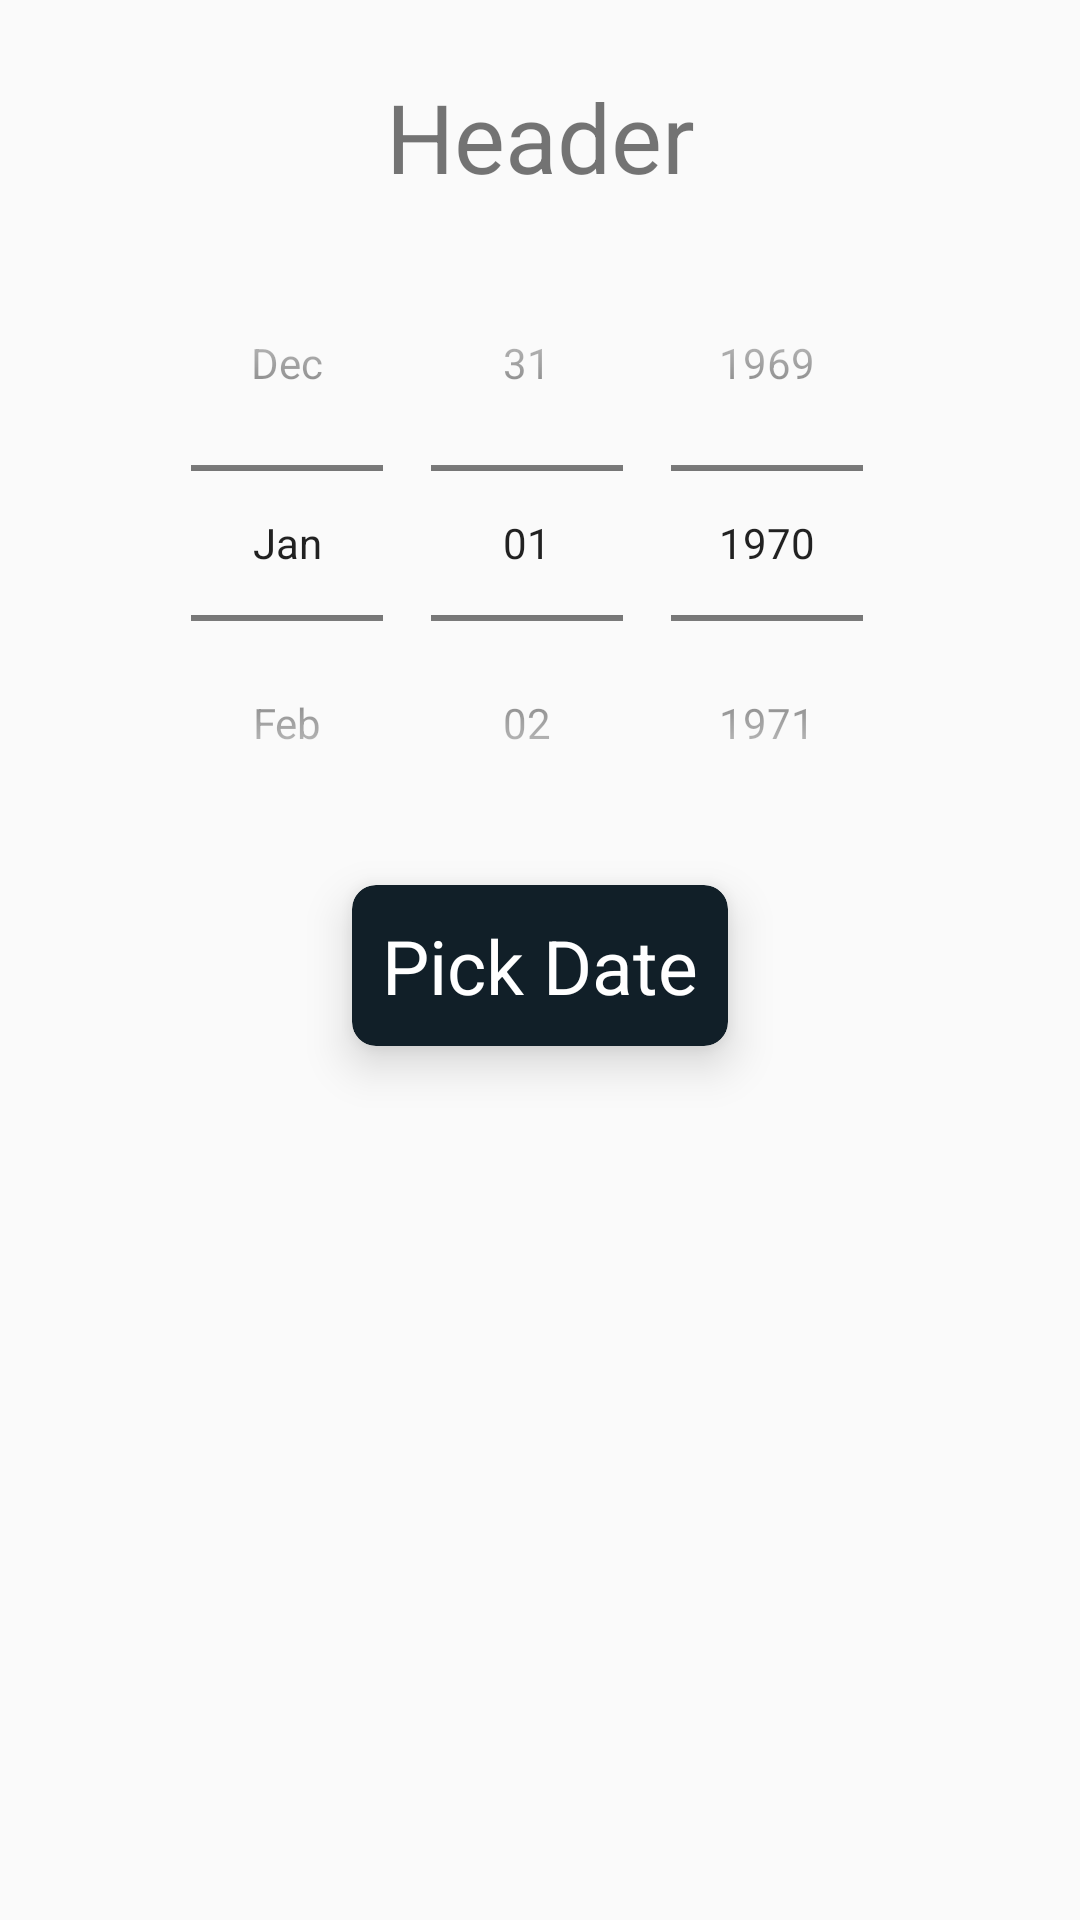

Here is an Android app screen rendered from its layout file. Give the layout XML and the strings, colors and styles it references.
<!-- AndroidManifest.xml: application theme Theme.MyApplication -->
<!-- res/layout/fragment_date_picking.xml -->
<?xml version="1.0" encoding="utf-8"?>
<androidx.constraintlayout.widget.ConstraintLayout xmlns:android="http://schemas.android.com/apk/res/android"
    xmlns:app="http://schemas.android.com/apk/res-auto"
    xmlns:tools="http://schemas.android.com/tools"
    android:layout_width="match_parent"
    android:layout_height="match_parent"
    tools:context=".ScheduleStatusFragment">


    <androidx.cardview.widget.CardView
        android:id="@+id/cardView_date_picker"
        android:layout_width="wrap_content"
        android:layout_height="wrap_content"
        android:layout_marginTop="8dp"
        app:cardBackgroundColor="@color/blueBlack"
        app:cardCornerRadius="8dp"
        app:cardElevation="9dp"
        app:layout_constraintEnd_toEndOf="parent"
        app:layout_constraintStart_toStartOf="parent"
        app:layout_constraintTop_toBottomOf="@+id/dp_date_picker">

        <TextView
            android:id="@+id/btn_date_picker"
            android:layout_width="wrap_content"
            android:layout_height="wrap_content"
            android:layout_marginStart="10dp"
            android:layout_marginTop="10dp"
            android:layout_marginEnd="10dp"
            android:layout_marginBottom="10dp"
            android:text="Pick Date"
            android:textColor="@color/white"
            android:textSize="25dp"
            app:layout_constraintEnd_toEndOf="parent"
            app:layout_constraintStart_toStartOf="parent"
            app:layout_constraintTop_toTopOf="parent" />
    </androidx.cardview.widget.CardView>

    <DatePicker
        android:id="@+id/dp_date_picker"
        android:layout_width="wrap_content"
        android:layout_height="wrap_content"
        android:layout_marginTop="8dp"
        android:calendarViewShown="false"

        android:datePickerMode="spinner"
        android:ems="10"
        android:inputType="date"
        app:layout_constraintEnd_toEndOf="parent"
        app:layout_constraintHorizontal_bias="0.496"
        app:layout_constraintStart_toStartOf="parent"
        app:layout_constraintTop_toBottomOf="@+id/header_date_picker" />

    <TextView
        android:id="@+id/header_date_picker"
        android:layout_width="wrap_content"
        android:layout_height="wrap_content"
        android:layout_marginTop="24dp"
        android:text="Header"
        android:textSize="32dp"
        app:layout_constraintEnd_toStartOf="@+id/cardView2_date_picker"
        app:layout_constraintStart_toStartOf="parent"
        app:layout_constraintTop_toTopOf="parent" />

    <androidx.cardview.widget.CardView
        android:id="@+id/cardView2_date_picker"
        android:layout_width="wrap_content"
        android:layout_height="wrap_content"
        android:layout_marginTop="20dp"
        app:cardBackgroundColor="@color/blueBlack"
        app:cardCornerRadius="8dp"
        app:cardElevation="9dp"
        app:layout_constraintEnd_toEndOf="parent"
        app:layout_constraintTop_toTopOf="parent">

        <TextView
            android:id="@+id/btn2_date_picker"
            android:layout_width="wrap_content"
            android:layout_height="wrap_content"
            android:layout_marginStart="10dp"
            android:layout_marginTop="10dp"
            android:layout_marginEnd="10dp"
            android:layout_marginBottom="10dp"
            android:visibility="gone"
            android:text="Reset"
            android:textColor="@color/white"
            android:textSize="20dp"
            app:layout_constraintEnd_toEndOf="parent"
            app:layout_constraintStart_toStartOf="parent"
            app:layout_constraintTop_toTopOf="parent" />
    </androidx.cardview.widget.CardView>

    <androidx.recyclerview.widget.RecyclerView
        android:id="@+id/rv_date_picker"
        android:layout_width="match_parent"
        android:layout_height="0dp"
        android:layout_marginTop="8dp"
        app:layout_constraintBottom_toBottomOf="parent"
        app:layout_constraintEnd_toEndOf="parent"
        app:layout_constraintStart_toStartOf="parent"
        app:layout_constraintTop_toBottomOf="@+id/cardView_date_picker" />

    <SearchView
        android:id="@+id/searchView"
        android:layout_width="0dp"
        android:layout_height="wrap_content"
        android:layout_marginStart="8dp"
        android:layout_marginTop="8dp"
        android:layout_marginEnd="8dp"
        android:visibility="gone"
        app:layout_constraintEnd_toEndOf="parent"
        app:layout_constraintStart_toStartOf="parent"
        app:layout_constraintTop_toTopOf="parent" />

</androidx.constraintlayout.widget.ConstraintLayout>
<!-- resources referenced by this layout -->
<resources>
  <color name="blueBlack">#111f28</color>
  <color name="white">#FFFFFFFF</color>
  <style name="Theme.MyApplication" parent="Theme.MaterialComponents.Light.DarkActionBar.Bridge">
          
          <item name="colorPrimary">@color/purple_500</item>
          <item name="colorPrimaryDark">@color/purple_700</item>
          <item name="colorAccent">@color/teal_200</item>
          
          <item name="materialCalendarFullscreenTheme">@style/AppTheme.MaterialCalendarFullscreen</item>
          <item name="materialCalendarTheme">@style/AppTheme.MaterialCalendar</item>
  
      </style>
  <color name="purple_500">#FF6200EE</color>
  <color name="purple_700">#FF3700B3</color>
  <color name="teal_200">#FF03DAC5</color>
  <style name="AppTheme.MaterialCalendarFullscreen" parent="ThemeOverlay.MaterialComponents.MaterialCalendar.Fullscreen">
          
      </style>
  <style name="AppTheme.MaterialCalendar" parent="ThemeOverlay.MaterialComponents.MaterialCalendar">
          
      </style>
</resources>
